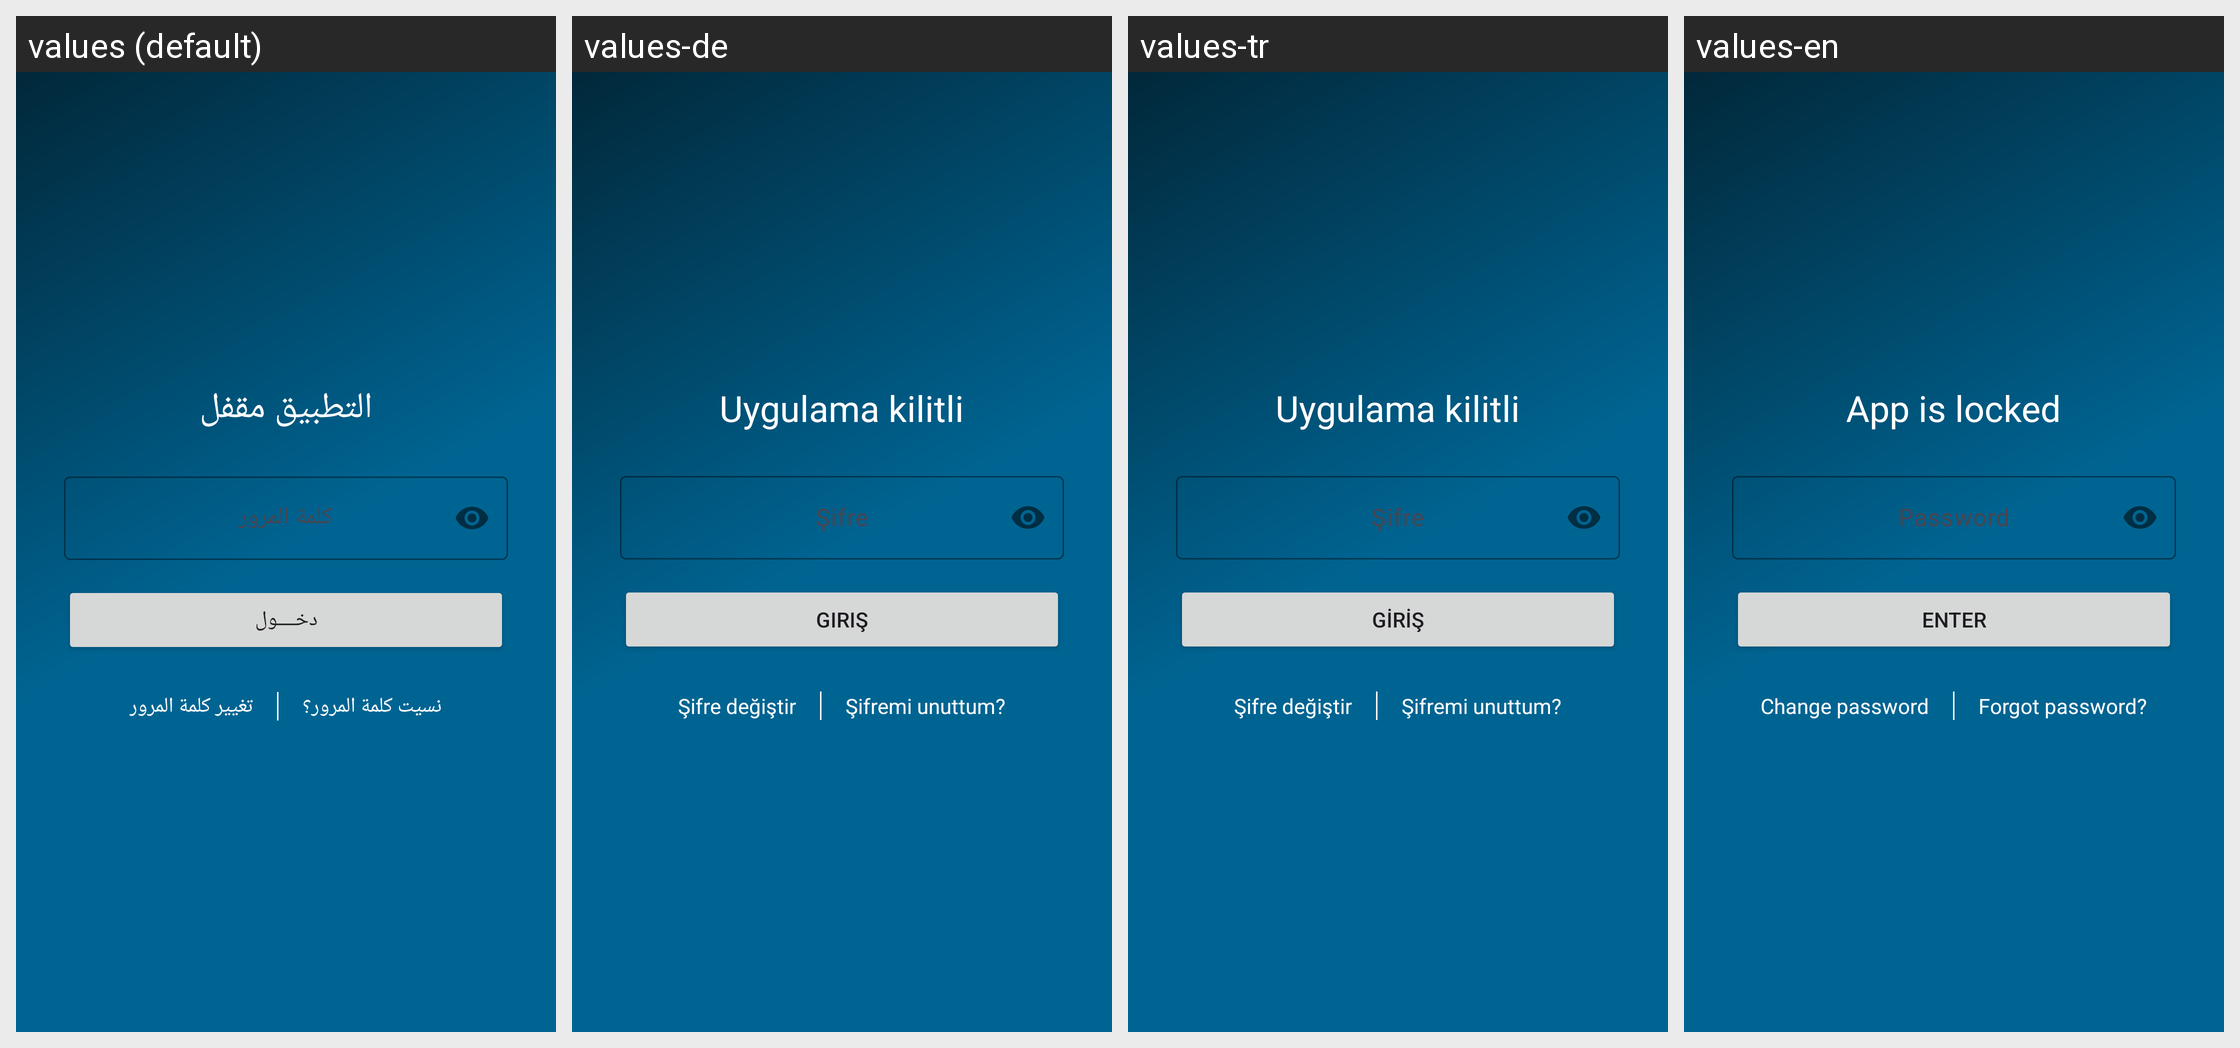

Translations of the strings shown on this Android screen, per locale in the grid:
Android screen res/layout/activity_lock_screen.xml rendered under 4 locales, left to right: values (default), values-de, values-tr, values-en. Device: Nexus 5 (rendered at 1080×1920; each locale shown at half size, 540×960, under a caption strip naming it); theme Theme.Daftree.
Other locales in the repository, not shown: values-es, values-fr, values-ru.
Strings drawn on this screen, with the default value and each locale's value (text and hints the layout hard-codes, and strings that could not be matched under every locale, appear in the picture but are not listed):

lock_title
  values: التطبيق مقفل
  values-de: Uygulama kilitli
  values-tr: Uygulama kilitli
  values-en: App is locked

login_password_hint
  values: كلمة المرور
  values-de: Şifre
  values-tr: Şifre
  values-en: Password

enter_button
  values: دخــــول
  values-de: Giriş
  values-tr: Giriş
  values-en: Enter

change_password
  values: تغيير كلمة المرور
  values-de: Şifre değiştir
  values-tr: Şifre değiştir
  values-en: Change password

forgot_password
  values: نسيت كلمة المرور؟
  values-de: Şifremi unuttum?
  values-tr: Şifremi unuttum?
  values-en: Forgot password?
